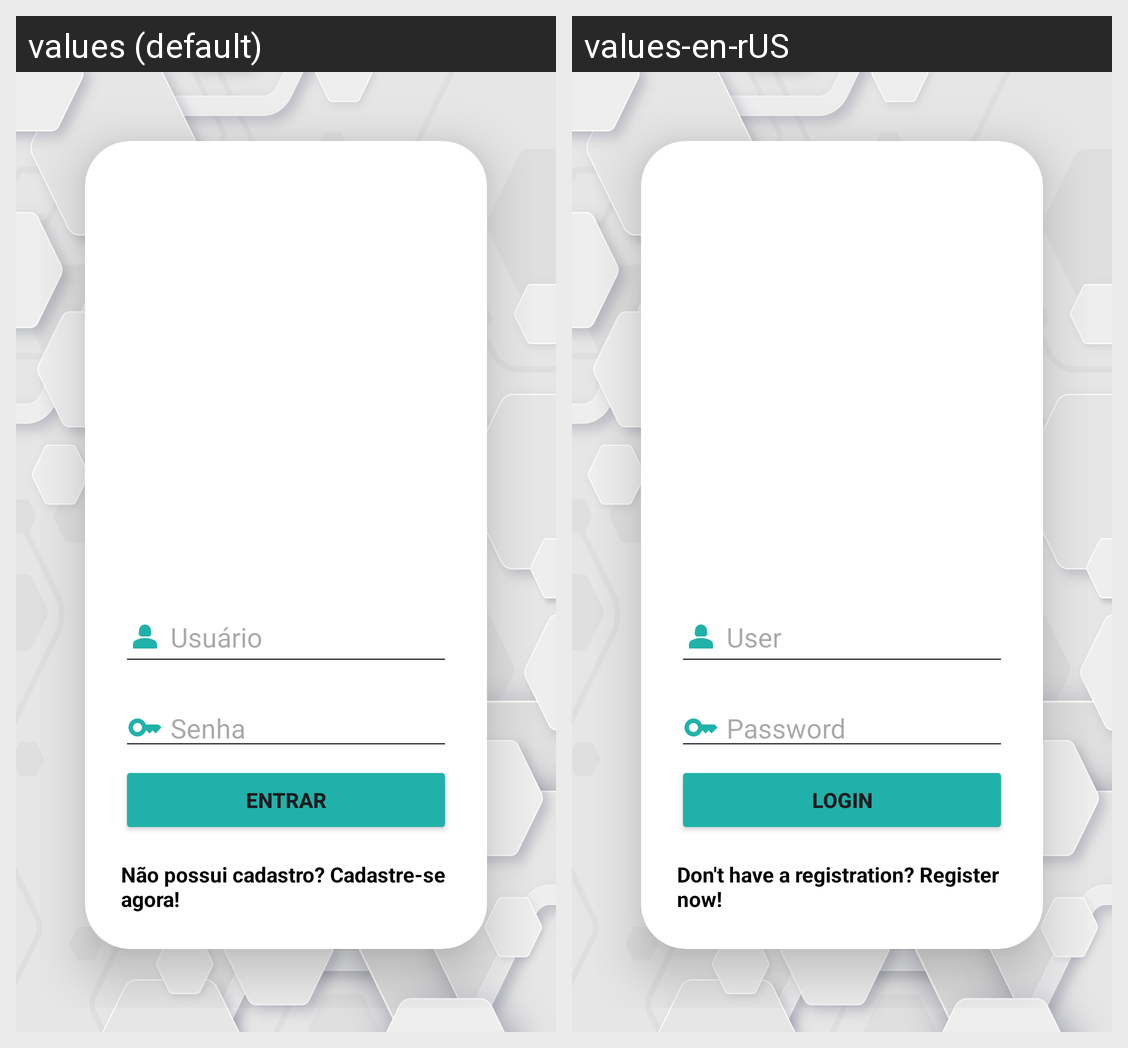

Locale-by-locale string values for the Android screen shown in this grid:
Android screen res/layout/activity_login.xml rendered under 2 locales, left to right: values (default), values-en-rUS. Device: Nexus 5 (rendered at 1080×1920; each locale shown at half size, 540×960, under a caption strip naming it); theme Theme.InteligenciaArtificial.
Strings drawn on this screen, with the default value and each locale's value (text and hints the layout hard-codes, and strings that could not be matched under every locale, appear in the picture but are not listed):

usuario
  values: Usuário
  values-en-rUS: User

senha
  values: Senha
  values-en-rUS: Password

entrar
  values: Entrar
  values-en-rUS: Login

semcadastro
  values: Não possui cadastro? Cadastre-se agora!
  values-en-rUS: Don't have a registration? Register now!
